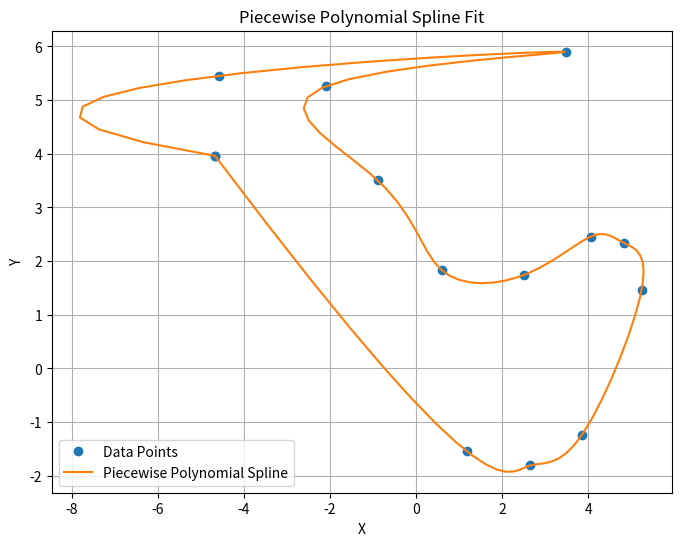

Recreate this plot in Python.
import numpy as np
from scipy.interpolate import CubicSpline
import matplotlib.pyplot as plt


class FunnySplines:
    def __init__(self, plot_stuff: bool = False):
        # Data points
        # data = np.array(
        #     [
        #         [-2.59579, 5.10734],
        #         [-3.13684, 5.55813],
        #         [-3.52349, 5.68366],
        #         [-4.14947, 5.69393],
        #         [-4.82913, 5.28649],
        #         [-4.9403, 4.28687],
        #         [-4.32566, 3.6492],
        #         [-3.83496, 3.11253],
        #         [-2.97029, 2.39227],
        #         [-2.22876, 1.69494],
        #         [-1.42675, 1.16838],
        #         [-0.740714, 0.574631],
        #         [0.0214173, -0.0569689],
        #         [0.417583, -0.370999],
        #         [1.20481, -0.954837],
        #         [1.84598, -1.6679],
        #         [2.67081, -1.7596],
        #         [3.64857, -1.39936],
        #         [4.32032, -0.499779],
        #         [5.12331, 0.382067],
        #         [5.6881, 1.35298],
        #         [5.61442, 2.34968],
        #         [5.33962, 2.81398],
        #         [4.69962, 3.08666],
        #         [4.18221, 3.05498],
        #         [3.56644, 2.49632],
        #         [2.90545, 1.83064],
        #         [2.07986, 1.50602],
        #         [1.26531, 1.85907],
        #         [0.497527, 2.48851],
        #         [-0.258423, 3.13188],
        #         [-2.59579, 5.10734],
        #     ]
        # )
        data = np.array(
            [
                [-4.67223, 3.96087],
                [1.17708, -1.5418],
                [2.65297, -1.80738],
                [3.85163, -1.24358],
                [5.24086, 1.45793],
                [4.82124, 2.34273],
                [4.05527, 2.45525],
                [2.5122, 1.74302],
                [0.593781, 1.83187],
                [-0.889274, 3.50298],
                [-2.10452, 5.25646],
                [3.47531, 5.89926],
                [-4.5715, 5.45313],
                # [4.9281, 4.05209],
                [-4.67223, 3.96087],
            ]
        )

        # Splitting x and y coordinates
        x = data[:, 0]
        y = data[:, 1]

        # Define parameterization
        t = np.arange(len(data))

        # Fit cubic splines for x and y coordinates
        cs_x = CubicSpline(t, x)
        cs_y = CubicSpline(t, y)

        # New parameterization for smoother plotting
        t_smooth = np.linspace(0, len(data) - 1, 100)

        # Evaluate splines
        x_smooth = cs_x(t_smooth)
        y_smooth = cs_y(t_smooth)

        self.path = np.array([x_smooth, y_smooth])

        if plot_stuff:
            # Plotting
            plt.figure(figsize=(8, 6))
            plt.plot(x, y, "o", label="Data Points")
            plt.plot(x_smooth, y_smooth, label="Piecewise Polynomial Spline")
            plt.title("Piecewise Polynomial Spline Fit")
            plt.xlabel("X")
            plt.ylabel("Y")
            plt.legend()
            plt.grid(True)
            plt.show()


if __name__ == "__main__":
    funny_spline = FunnySplines(True)
